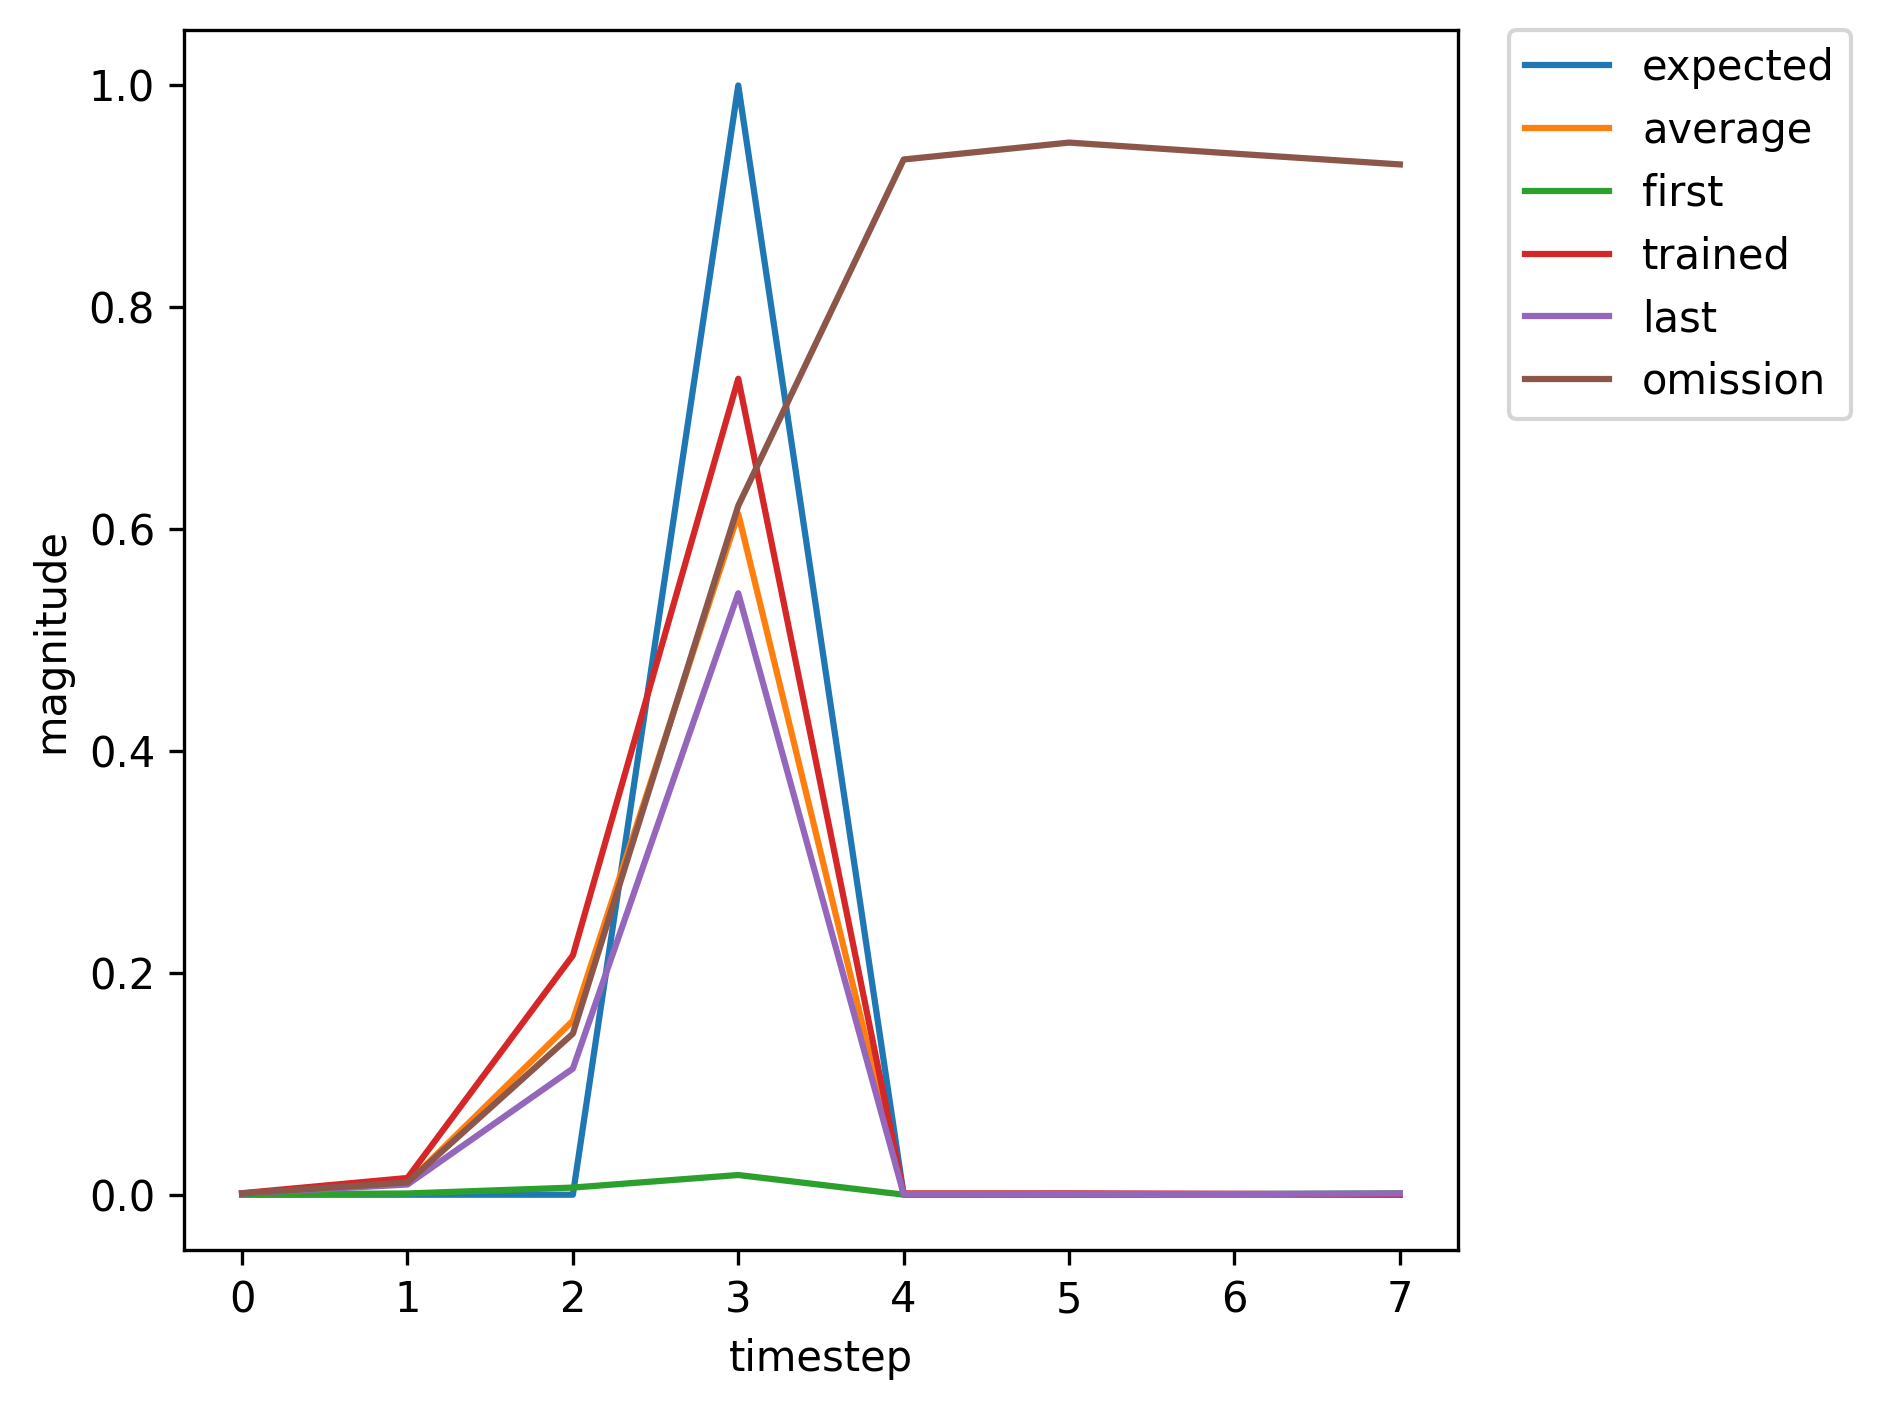

The data file committed next to this chart (first rows):
, input, expected_output, network_output
0, 1, 0, 0.0003111
1, 0, 0, 0.001104
2, 0, 0, 0.006439
3, 2, 1, 0.01776
4, 0, 0, 4.182295863584056e-05
5, 0, 0, 0.0002937
6, 0, 0, 0.0005395
7, 0, 0, 0.001199
8, 1, 0, 0.001855
9, 0, 0, 0.0317
10, 0, 0, 0.4952
11, 2, 1, 0.8899
12, 0, 0, 0.002704
13, 0, 0, 0.003015
14, 0, 0, 0.001149
15, 1, 0, 0.001794
16, 0, 0, 0.008329
17, 0, 0, 0.129
18, 2, 1, 0.5583
19, 0, 0, 0.0005871
20, 0, 0, 0.0006728
21, 0, 0, 0.000651
22, 1, 0, 0.001083
23, 0, 0, 0.009387
24, 0, 0, 0.1671
25, 2, 1, 0.6126
26, 0, 0, 0.0007959
27, 0, 0, 0.0008496
28, 0, 0, 0.0007581
29, 0, 0, 0.001286
30, 1, 0, 0.001255
31, 0, 0, 0.01165
32, 0, 0, 0.1546
33, 2, 1, 0.6431
34, 0, 0, 0.000778
35, 0, 0, 0.0008438
36, 1, 0, 0.0007279
37, 0, 0, 0.008637
38, 0, 0, 0.09478
39, 2, 1, 0.5034
40, 0, 0, 0.0005066
41, 0, 0, 0.0006534
42, 0, 0, 0.0006994
43, 0, 0, 0.00124
44, 1, 0, 0.001382
45, 0, 0, 0.01508
46, 0, 0, 0.2158
47, 2, 1, 0.7356
48, 0, 0, 0.00112
49, 0, 0, 0.00114
50, 0, 0, 0.0008116
51, 1, 0, 0.001308
52, 0, 0, 0.009371
53, 0, 0, 0.1641
54, 2, 1, 0.6126
55, 0, 0, 0.0007743
56, 0, 0, 0.0008281
57, 0, 0, 0.0007388
58, 1, 0, 0.00124
59, 0, 0, 0.01074
... 302 more rows
